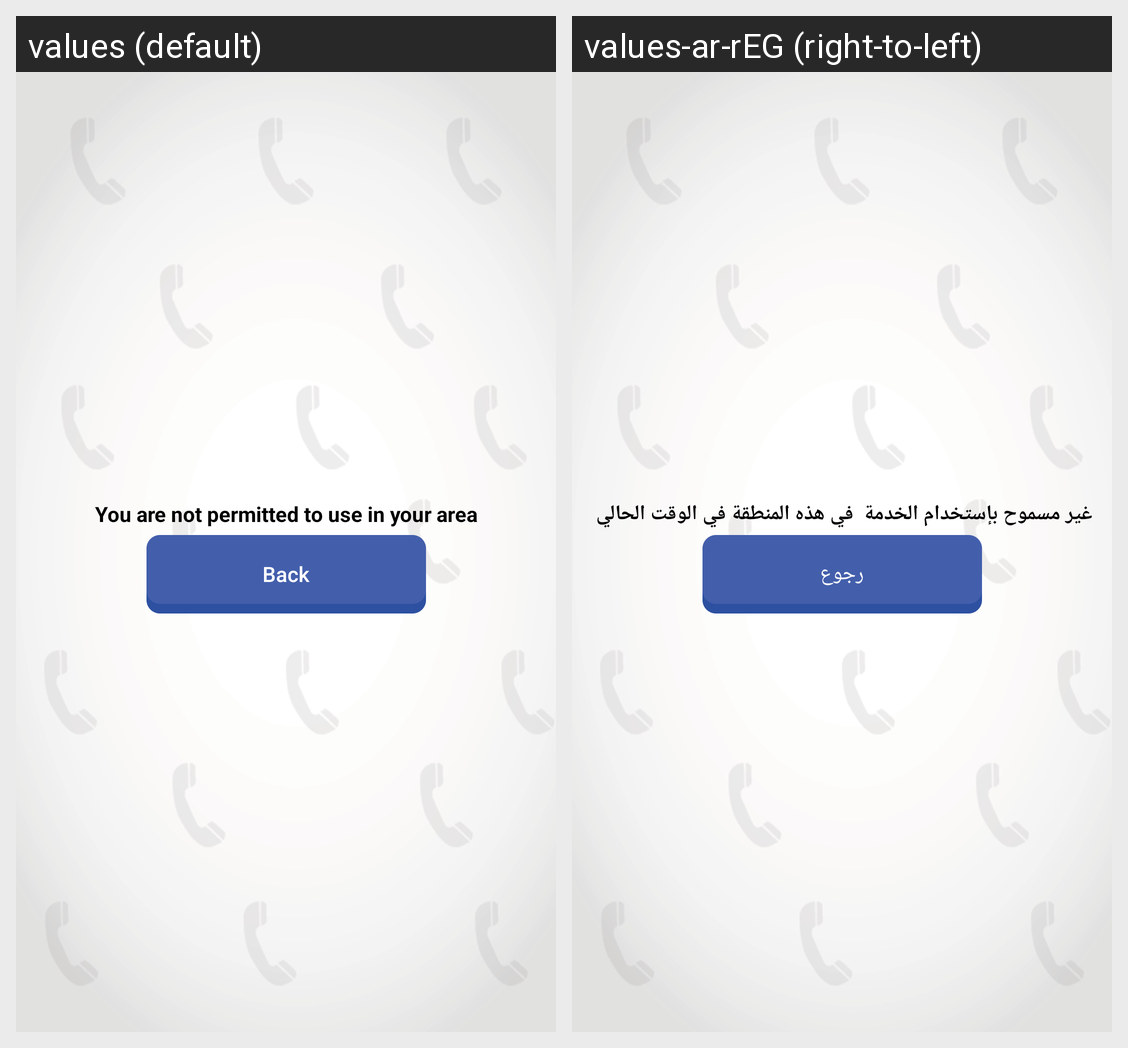

For this localized Android screen grid, give each drawn string resource with its value in every locale shown.
Android screen res/layout/activity_area.xml rendered under 2 locales, left to right: values (default), values-ar-rEG (right-to-left). Device: Nexus 5 (rendered at 1080×1920; each locale shown at half size, 540×960, under a caption strip naming it); theme FullscreenTheme.
Strings drawn on this screen, with the default value and each locale's value (text and hints the layout hard-codes, and strings that could not be matched under every locale, appear in the picture but are not listed):

you_are_not_permitted_to_use_in_your_area
  values: You are not permitted to use in your area
  values-ar-rEG: غير مسموح بإستخدام الخدمة  في هذه المنطقة في الوقت الحالي 

back
  values: Back
  values-ar-rEG: رجوع
